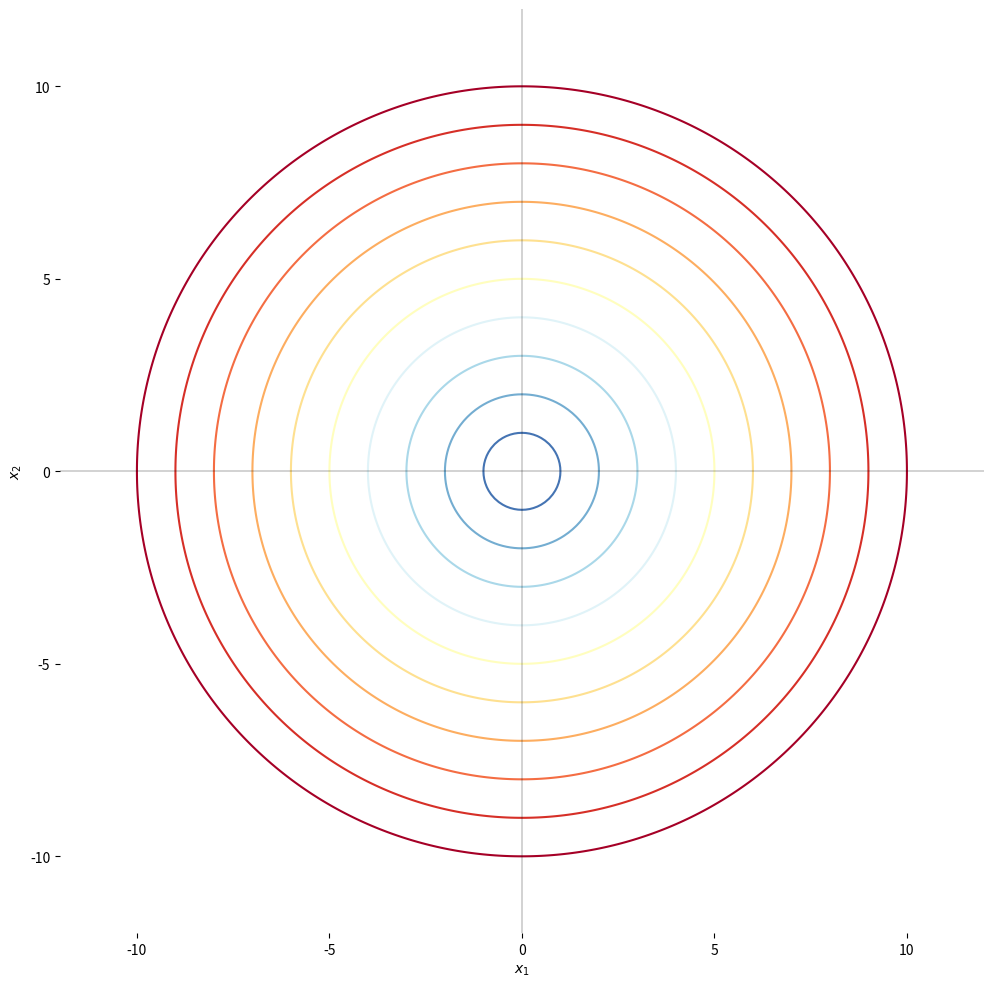

The script that saved this image:

###############
# Authored by Weisheng Jiang
# Book 4  |  From Basic Arithmetic to Machine Learning
# Published and copyrighted by Tsinghua University Press
# Beijing, China, 2022
###############

# Bk4_Ch1_03.py

import matplotlib.pyplot as plt
import numpy as np

x1 = np.linspace(-10, 10, num=201);
x2 = x1;

xx1, xx2 = np.meshgrid(x1,x2)
p = 2
zz = ((np.abs((xx1))**p) + (np.abs((xx2))**p))**(1./p)

fig, ax = plt.subplots(figsize=(12, 12))

ax.contour(xx1, xx2, zz, levels = np.arange(11), cmap='RdYlBu_r')

ax.axhline(y=0, color='k', linewidth = 0.25)
ax.axvline(x=0, color='k', linewidth = 0.25)
ax.set_xlim(-12, 12)
ax.set_ylim(-12, 12)
ax.spines['top'].set_visible(False)
ax.spines['right'].set_visible(False)
ax.spines['bottom'].set_visible(False)
ax.spines['left'].set_visible(False)
ax.set_xlabel('$x_1$')
ax.set_ylabel('$x_2$')
ax.set_aspect('equal', adjustable='box')
plt.show()
